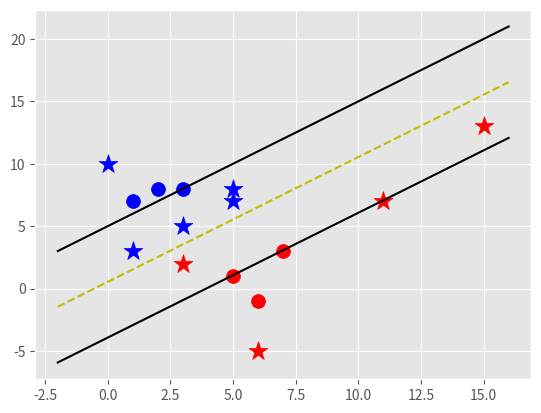

This chart was generated by the following Python code:
import matplotlib.pyplot as plt
from matplotlib import style
import numpy as np

style.use('ggplot')


class Support_Vector_Machine:
    def __init__(self, visualization=True):
        self.visualization = visualization
        self.colors = {1: 'r', -1: 'b'}
        if self.visualization:
            self.fig = plt.figure()
            self.ax = self.fig.add_subplot(1, 1, 1)

    # train
    def train(self, data):
        self.data = data
        # { ||w||: [w,b] }
        opt_dict = {}

        transforms = [[1, 1],
                      [-1, 1],
                      [-1, -1],
                      [1, -1]]

        all_data = []
        for yi in self.data:
            for featureset in self.data[yi]:
                for feature in featureset:
                    all_data.append(feature)

        self.max_feature_value = max(all_data)
        self.min_feature_value = min(all_data)
        all_data = None

        # support vectors yi(xi.w+b) = 1

        step_sizes = [self.max_feature_value * 0.1,
                      self.max_feature_value * 0.01,
                      # point of expense:
                      self.max_feature_value * 0.001
                      ]

        # extremely expensive
        b_range_multiple = 5
        # we don't need to take as small of steps
        # with b as we do w
        b_multiple = 5
        latest_optimum = self.max_feature_value * 10

        for step in step_sizes:
            w = np.array([latest_optimum, latest_optimum])
            # we can do this because convex
            optimized = False
            while not optimized:
                for b in np.arange(-1 * (self.max_feature_value * b_range_multiple), self.max_feature_value * b_range_multiple, step * b_multiple):
                    for transformation in transforms:
                        w_t = w * transformation
                        found_option = True
                        # yi(xi.w+b) >= 1
                        for i in self.data:
                            for xi in self.data[i]:
                                yi = i
                                if not yi * (np.dot(w_t, xi) + b) >= 1:
                                    found_option = False
                                    # print(xi,':',yi*(np.dot(w_t,xi)+b))

                        if found_option:
                            opt_dict[np.linalg.norm(w_t)] = [w_t, b]

                if w[0] < 0:
                    optimized = True
                    print('Optimized a step')
                else:
                    w = w - step

            norms = sorted([n for n in opt_dict])
            # ||w|| : [w,b]
            opt_choice = opt_dict[norms[0]]
            self.w = opt_choice[0]
            self.b = opt_choice[1]
            latest_optimum = opt_choice[0][0] + step * 2

        for i in self.data:
            for xi in self.data[i]:
                yi = i
                print(xi, ':', yi * (np.dot(self.w, xi) + self.b))

    def predict(self, features):
        # sign( x.w+b )
        print(self.w, self.b)
        print(np.dot(np.array(features), self.w) + self.b)

        classification = np.sign(np.dot(np.array(features), self.w) + self.b)

        print(classification)
        print("\n")

        if classification != 0 and self.visualization:
            self.ax.scatter(features[0], features[1], s=200, marker='*', c=self.colors[classification])
        return classification

    def visualize(self):
        [[self.ax.scatter(x[0], x[1], s=100, color=self.colors[i]) for x in data_dict[i]] for i in data_dict]

        # hyperplane = x.w+b
        # v = x.w+b
        # psv = 1
        # nsv = -1
        # decision boundary = 0
        def hyperplane(x, w, b, v):
            return (-w[0] * x - b + v) / w[1]

        datarange = (self.min_feature_value * 2, self.max_feature_value * 2)
        hyp_x_min = datarange[0]
        hyp_x_max = datarange[1]

        # (w.x+b) = 1
        # positive support vector hyperplane
        psv1 = hyperplane(hyp_x_min, self.w, self.b, 1)
        psv2 = hyperplane(hyp_x_max, self.w, self.b, 1)
        self.ax.plot([hyp_x_min, hyp_x_max], [psv1, psv2], 'k')

        # (w.x+b) = -1
        # negative support vector hyperplane
        nsv1 = hyperplane(hyp_x_min, self.w, self.b, -1)
        nsv2 = hyperplane(hyp_x_max, self.w, self.b, -1)
        self.ax.plot([hyp_x_min, hyp_x_max], [nsv1, nsv2], 'k')

        # (w.x+b) = 0
        # positive support vector hyperplane
        db1 = hyperplane(hyp_x_min, self.w, self.b, 0)
        db2 = hyperplane(hyp_x_max, self.w, self.b, 0)
        self.ax.plot([hyp_x_min, hyp_x_max], [db1, db2], 'y--')

        plt.show()


data_dict = {-1: np.array([[1, 7],
                           [2, 8],
                           [3, 8]]),

             1: np.array([[5, 1],
                          [6, -1],
                          [7, 3]])}

svm = Support_Vector_Machine()
svm.train(data=data_dict)

predict_data = [[0, 10],
              [1, 3],
              [3, 2],
              [3, 5],
              [11, 7],
              [5, 7],
              [6, -5],
              [5, 8],
              [15, 13]]

for p in predict_data:
    svm.predict(p)

svm.visualize()
